Run: headless pygame with SDL's dummy video driver; simulated clock (each Clock.tick advances the game by its frame time, no real sleeping); random seed 0; keys injected as events and as key.get_pressed() state; mouse plan: one left click at the window centre at the start of phase 2, then a move to the lower-right quarter at the start of phase 3.
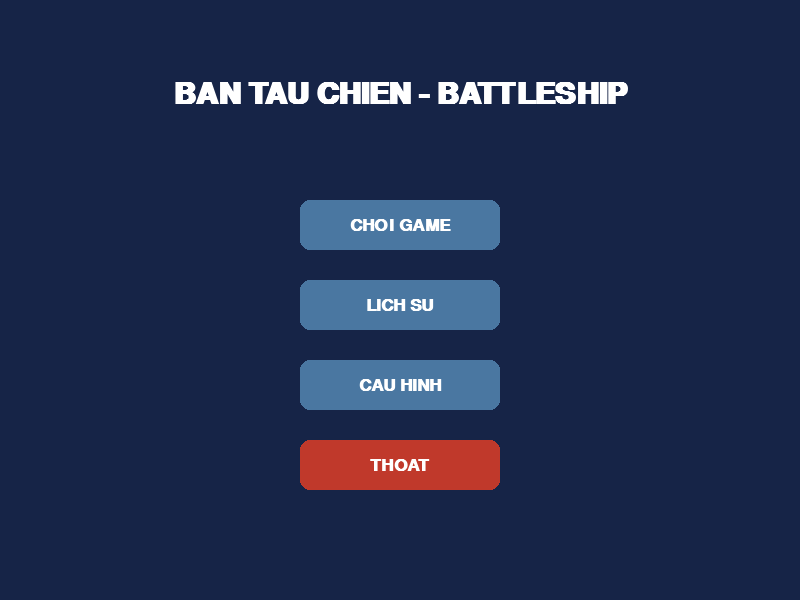
Frame 1 of 4 · flips 1–60 · no input
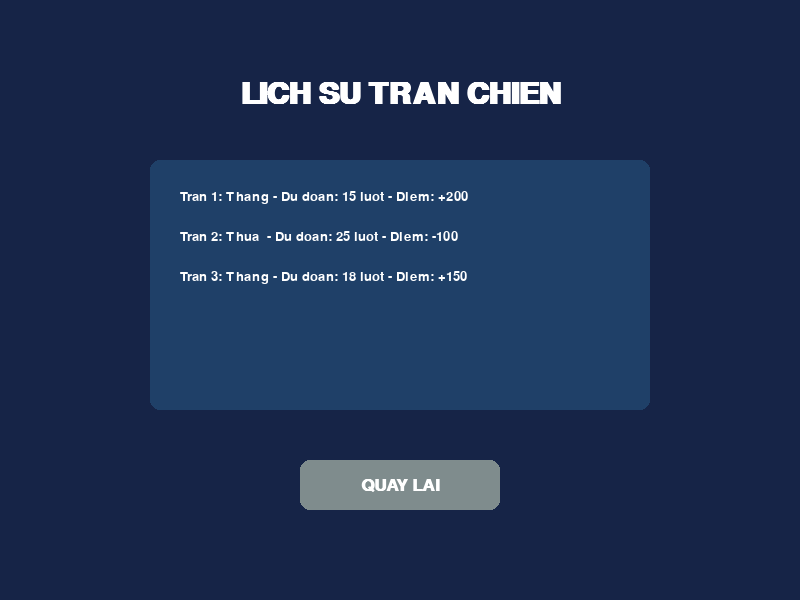
Frame 2 of 4 · flips 61–180 · clicked the window centre · tapped SPACE, RETURN · held RIGHT (→), D
Frame 3 of 4 · flips 181–300 · moved the mouse to the lower-right quarter · held DOWN (↓), S · screen unchanged from frame 2, image omitted
Frame 4 of 4 · flips 301–420 · held LEFT (←), A, UP (↑), W · screen unchanged from frame 3, image omitted

The pygame program that drew these frames:

import pygame
import sys

pygame.init()

SCREEN_WIDTH = 800
SCREEN_HEIGHT = 600
screen = pygame.display.set_mode((SCREEN_WIDTH, SCREEN_HEIGHT))
pygame.display.set_caption("Battleship Game - Menu UI")
clock = pygame.time.Clock()

COLOR_BG = (22, 36, 71)        
COLOR_PANEL = (31, 64, 104)     
COLOR_TEXT = (255, 255, 255)    
COLOR_BTN = (74, 119, 161)      
COLOR_HOVER = (142, 168, 157)   
COLOR_ACTIVE = (46, 204, 113)   

font_title = pygame.font.SysFont("algerian", 45, bold=True)
font_menu = pygame.font.SysFont("algerian", 26, bold=True)
font_sub = pygame.font.SysFont("arial", 20) 

current_state = 'MAIN'

game_settings = {
    "sound": True,
    "music": True,
    "score": 1200,
    "difficulty": "Chua chon"
}

history_data = [
    "Tran 1: Thang - Du doan: 15 luot - Diem: +200",
    "Tran 2: Thua  - Du doan: 25 luot - Diem: -100",
    "Tran 3: Thang - Du doan: 18 luot - Diem: +150"
]

def draw_button(text, x, y, w, h, inactive_color, active_color, action=None):
    mouse = pygame.mouse.get_pos()
    click = pygame.mouse.get_pressed()
    
    if x < mouse[0] < x + w and y < mouse[1] < y + h:
        pygame.draw.rect(screen, active_color, (x, y, w, h), border_radius=10)
        if click[0] == 1 and action is not None:
            pygame.time.delay(150) 
            return action()
    else:
        pygame.draw.rect(screen, inactive_color, (x, y, w, h), border_radius=10)
        
    text_surf = font_menu.render(text, True, COLOR_TEXT)
    text_rect = text_surf.get_rect(center=((x + w/2), (y + h/2)))
    screen.blit(text_surf, text_rect)
    return None

def set_state(state_name):
    global current_state
    current_state = state_name

def toggle_sound(): game_settings["sound"] = not game_settings["sound"]
def toggle_music(): game_settings["music"] = not game_settings["music"]
def reset_score(): game_settings["score"] = 0
def choose_diff(diff):
    game_settings["difficulty"] = diff
    set_state('PLAYING')

def draw_main_menu():
    title_surf = font_title.render("BAN TAU CHIEN - BATTLESHIP", True, COLOR_TEXT)
    screen.blit(title_surf, (SCREEN_WIDTH//2 - title_surf.get_width()//2, 80))
    
    draw_button("CHOI GAME", 300, 200, 200, 50, COLOR_BTN, COLOR_HOVER, lambda: set_state('DIFFICULTY'))
    draw_button("LICH SU", 300, 280, 200, 50, COLOR_BTN, COLOR_HOVER, lambda: set_state('HISTORY'))
    draw_button("CAU HINH", 300, 360, 200, 50, COLOR_BTN, COLOR_HOVER, lambda: set_state('SETTINGS'))
    draw_button("THOAT", 300, 440, 200, 50, (192, 57, 43), (231, 76, 60), sys.exit)

def draw_difficulty_menu():
    title_surf = font_title.render("CHON DO KHO CUA MAY", True, COLOR_TEXT)
    screen.blit(title_surf, (SCREEN_WIDTH//2 - title_surf.get_width()//2, 100))
    
    draw_button("DE (Easy AI)", 300, 220, 200, 60, COLOR_BTN, COLOR_HOVER, lambda: choose_diff("De"))
    draw_button("KHO (Hard AI)", 300, 310, 200, 60, COLOR_BTN, COLOR_HOVER, lambda: choose_diff("Kho"))
    draw_button("QUAY LAI", 300, 420, 200, 50, (127, 140, 141), (149, 165, 166), lambda: set_state('MAIN'))

def draw_settings_menu():
    title_surf = font_title.render("CAU HINH TRO CHOI", True, COLOR_TEXT)
    screen.blit(title_surf, (SCREEN_WIDTH//2 - title_surf.get_width()//2, 80))
    
    sound_txt = f"AM THANH: {'BAT' if game_settings['sound'] else 'TAT'}"
    music_txt = f"NHAC NEN: {'BAT' if game_settings['music'] else 'TAT'}"
    score_txt = f"DIEM SO HIEN TAI: {game_settings['score']}"
    
    draw_button(sound_txt, 250, 180, 300, 50, COLOR_BTN, COLOR_HOVER, toggle_sound)
    draw_button(music_txt, 250, 250, 300, 50, COLOR_BTN, COLOR_HOVER, toggle_music)
    draw_button("RESET DIEM SO", 250, 320, 300, 50, (230, 126, 34), (211, 84, 0), reset_score)
    
    score_surf = font_sub.render(score_txt, True, COLOR_TEXT)
    screen.blit(score_surf, (SCREEN_WIDTH//2 - score_surf.get_width()//2, 400))
    
    draw_button("QUAY LAI", 300, 480, 200, 50, (127, 140, 141), (149, 165, 166), lambda: set_state('MAIN'))

def draw_history_menu():
    title_surf = font_title.render("LICH SU TRAN CHIEN", True, COLOR_TEXT)
    screen.blit(title_surf, (SCREEN_WIDTH//2 - title_surf.get_width()//2, 80))
    
    pygame.draw.rect(screen, COLOR_PANEL, (150, 160, 500, 250), border_radius=10)
    
    for i, records in enumerate(history_data):
        rec_surf = font_sub.render(records, True, COLOR_TEXT)
        screen.blit(rec_surf, (180, 190 + i * 40))
        
    draw_button("QUAY LAI", 300, 460, 200, 50, (127, 140, 141), (149, 165, 166), lambda: set_state('MAIN'))

def draw_playing_placeholder():
    title_surf = font_title.render("MAN HINH GAMEPLAY", True, COLOR_ACTIVE)
    screen.blit(title_surf, (SCREEN_WIDTH//2 - title_surf.get_width()//2, 150))
    
    info_txt = f"Dang chuan bi tran dau voi may do kho: {game_settings['difficulty'].upper()}"
    info_surf = font_sub.render(info_txt, True, COLOR_TEXT)
    screen.blit(info_surf, (SCREEN_WIDTH//2 - info_surf.get_width()//2, 250))
    
    hint_txt = "(Tai day se ve luoi 10x10 chon tau, sap xep doi hinh va ban)"
    hint_surf = font_sub.render(hint_txt, True, COLOR_TEXT)
    screen.blit(hint_surf, (SCREEN_WIDTH//2 - hint_surf.get_width()//2, 320))
    
    draw_button("QUAY LAI MENU", 300, 450, 200, 50, (192, 57, 43), (231, 76, 60), lambda: set_state('MAIN'))

running = True
while running:
    screen.fill(COLOR_BG)
    for event in pygame.event.get():
        if event.type == pygame.QUIT:
            running = False
            
    if current_state == 'MAIN':
        draw_main_menu()
    elif current_state == 'DIFFICULTY':
        draw_difficulty_menu()
    elif current_state == 'SETTINGS':
        draw_settings_menu()
    elif current_state == 'HISTORY':
        draw_history_menu()
    elif current_state == 'PLAYING':
        draw_playing_placeholder()
        
    pygame.display.flip()
    clock.tick(60)

pygame.quit()
sys.exit()
